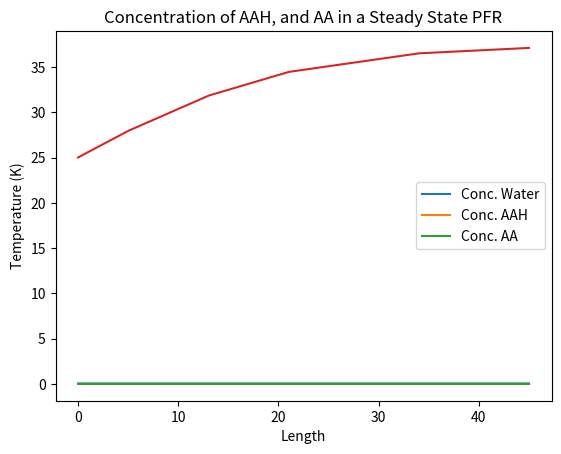

Source code (Python):
import numpy as np
import matplotlib.pyplot as plt
import scipy.integrate


############### concentration at diferent locations ##############
# Assume reaction is 1st order wrt both components
# Assume isothermal (no exotherm)
# Assume constant density

#Reactor
r = 1.25 #(cm)


# Flow parameters
fv_w = 27  # Water Flow Rate (ml/min)
fv_a = 5.2  # Anhydride Flow Rate (ml/min)

# Convert flow rates to consistent units (ml/min to ml/s)
fv_w_dm3_s = fv_w  / 60  # Water flow rate in ml/s
fv_a_dm3_s = fv_a  / 60  # Anhydride flow rate in ml/s

#Inlet Temperature 
T0 = 25 # (celsius)

#Chemical constants
mm_water = 18.01528 # (g/mol)
rho_water = 0.999842 # (g/ml)
cw_pure = rho_water/mm_water

mm_AAH = 102.089 # (g/mol)
rho_AAH = 1.082 # (g/ml)
caah_pure = rho_AAH/mm_AAH

flow_array = [fv_w_dm3_s, fv_a_dm3_s]


#Thermodynamic constants
params = {
    "C_in_water": (flow_array[0]*cw_pure)/(flow_array[0]+flow_array[1]),
    "C_in_AAH": (flow_array[1]*caah_pure)/(flow_array[0]+flow_array[1]),
    "Inlet temperature": T0+273.15,
    "flow": flow_array,
    "k0": np.exp(16.25)*1000,          # Reaction rate constant (ml/mol/s)

    # Thermodynamic constants (taken from Asprey et al., 1996)
    "Ea": 45622.34,             # Activation energy (J/mol)
    "R": 8.314,              # Gas constant (J/mol/K)
    "H": -56.6e3,              # Enthalpy change (J/mol)
    "rho": 1,            # Density (g/ml)
    "cp": 4.186             # Heat capacity (J/g/K)
}


def der_func(t,C, parameters):
    # Initializing derivative vector
    dcdv = np.zeros(4)

    # Getting parameters
    flow = parameters['flow']
    k0 = parameters['k0']
    Ea = parameters['Ea']
    R = parameters['R']
    H = parameters['H']
    rho = parameters['rho']
    cp = parameters['cp']
    
    reaction_rate = C[0]*C[1] * k0 * np.exp(-Ea/(R*C[3])) *1e-3


    total_flow = flow[0]+flow[1]
    #Differential equations
    dcdv[0] =  - reaction_rate / total_flow # reaction_rate # Water Concentration derv
    dcdv[1] =  - reaction_rate / total_flow  # Anhydride Concentration derv
    dcdv[2] = 2*reaction_rate / total_flow # 2*reaction_rate # Acetic acid 
    dcdv[3] =  - H/(rho*cp) * reaction_rate # Temperature part
    return dcdv

# (total_flow/V) * (298-C[3]

tspan = [0,221] # Time in seconds

C_in_w = params['C_in_water']
C_in_AAH = params['C_in_AAH']

#For xini, c_water_0, c_AAH_0, C_AA_0, T0(in k)
xini = [C_in_w,C_in_AAH,0,T0+273.15] # Initial Conditions 

sol = scipy.integrate.solve_ivp(der_func, tspan, xini, args=(params,))

x = sol.t/(np.pi*r**2)
plt.plot(x, sol.y[0], label='Conc. Water')
plt.xlabel('Length')
plt.ylabel('Concentration(mol/mL)')
plt.legend()
plt.title('Concentration of water in a Steady State PFR')
plt.show()

plt.plot(x, sol.y[1], label='Conc. AAH')
plt.plot(x, sol.y[2], label='Conc. AA')
plt.xlabel('Length')
plt.ylabel('Concentration(mol/mL)')
plt.legend()
plt.title('Concentration of AAH, and AA in a Steady State PFR')
plt.show()

plt.plot(x, sol.y[3]-273.15, label = 'Temperature')
plt.xlabel('Length')
plt.ylabel('Temperature (K)')
plt.show()



# check the conversion and graph data due to suspicion of low aah conc

#mol_aah = tspan[1]*caah_pure*flow_array[1]


# x_data = list(np.arange(5, 57.5 + 7.5, 7.5))